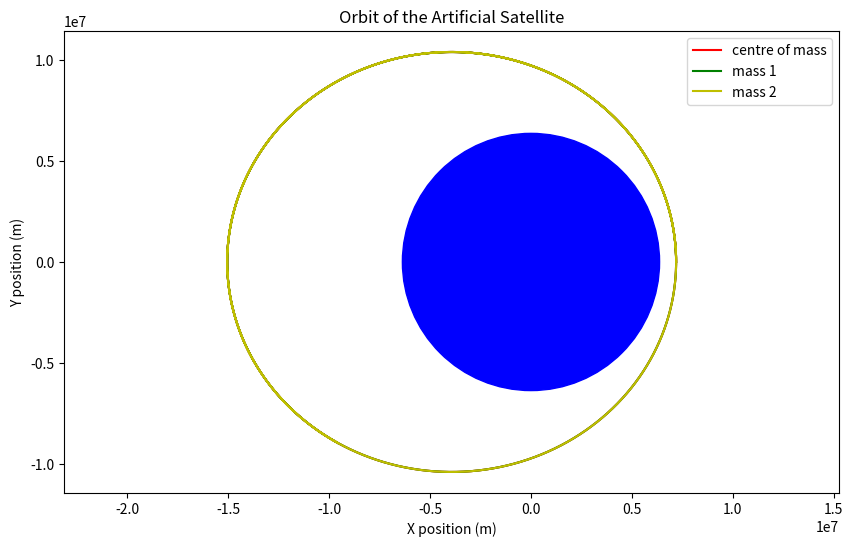
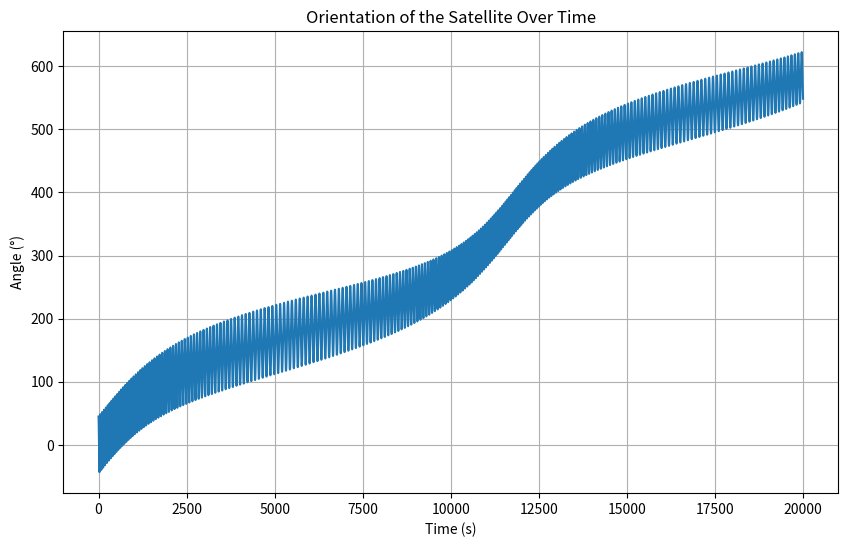
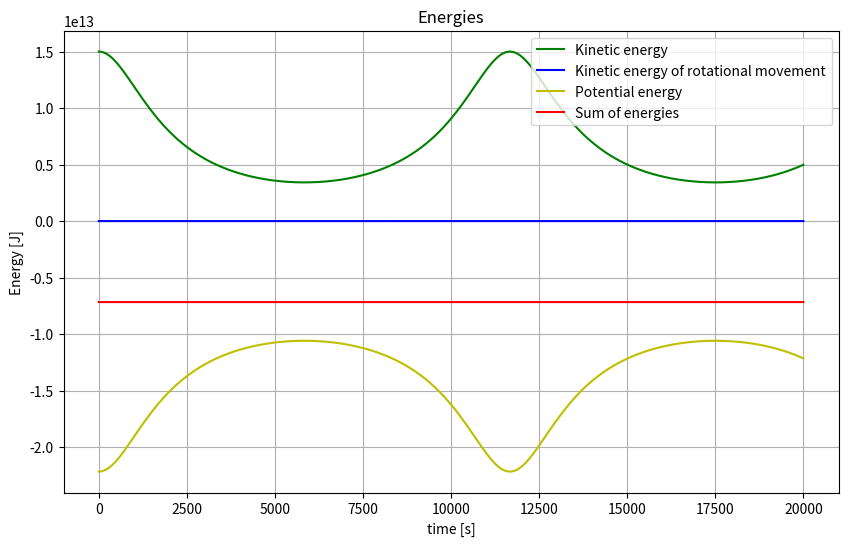

The script that saved these images, in order:
# -*- coding: utf-8 -*-
"""
Dumbel on orbit

[redacted]
[redacted]

"""

import numpy as np
import matplotlib.pyplot as plt
from scipy.integrate import solve_ivp

# Constants
G = 6.67430e-11  # Gravitational constant (m^3 kg^-1 s^-2)
M = 5.972e24     # Mass of Earth (kg)
# R = 6.371e6      # Radius of Earth (m)
R = 6.371e6  + 820000 # Distance of the satelite mass centre from the centre of the Earth

# Initial conditions
m1 = 200000.0         # Mass 1 (kg)
m2 = 200000.0         # Mass 2 (kg)
l = 1000.0            # Length of rod (m)
v = 8661.2            # Initial linear velocity of the center of mass (m/s)
a = np.pi / 4         # Initial angle of rod (radians)

r1 = abs(-l*m2/(m1+m2))
r2 = l - r1

# Function to calculate gravitational force
def gravitational_force(t, state):
    x, y, vx, vy, theta, omega = state
    r = np.sqrt(x**2 + y**2)
    F = -G * M * (m1 + m2) / r**3 * np.array([x, y])
    return F

# Function to return derivatives
def deriv(t, state):
    x, y, vx, vy, theta, omega = state
    dxdt = vx
    dydt = vy
    dvxdt, dvydt = gravitational_force(t, state) / (m1 + m2)
    dthetadt = omega
    
    # Coordinates of mass 1 and mass 2
    x1 = x-r1*np.cos(theta)
    y1 = y-r1*np.sin(theta)
    x2 = x+r2*np.cos(theta)
    y2 = y+r2*np.sin(theta)
    
    # Distances of mass 1 and mass 2 from center of Earth
    R1 = np.sqrt(x1**2 + y1**2)
    R2 = np.sqrt(x2**2 + y2**2)
    
    # Forces on mass 1 and mass 2
    F1 = -G * M * m1 / R1**3 * np.array([x1, y1])
    F2 = -G * M * m2 / R2**3 * np.array([x2, y2])
    
    r1v = np.array([-r1*np.cos(theta), -r1*np.sin(theta)])
    r2v = np.array([r2*np.cos(theta), r2*np.sin(theta)])
    
    I = m1 * r1**2 + m2 * r2**2
    
    # Torque
    MF1 = np.cross(r1v, F1)
    MF2 = np.cross(r2v, F2)
    
    domegadt = (MF1-MF2)/I
    
    return np.array([dxdt, dydt, dvxdt, dvydt, dthetadt, domegadt])

# Time parameters
t_end = 20000
t_span = (0, t_end)  # Time span
t_eval = np.linspace(0, t_end, 100000)  # Time vector

# Initial state
state0 = np.array([R, 0.0, 0.0, v, a, 0.0])  # Initial state [x, y, vx, vy, theta, omega]

# Solve ODE
sol = solve_ivp(deriv, t_span, state0, t_eval=t_eval)

x1 = sol.y[0]
y1 = sol.y[1]
vx = sol.y[2]
vy = sol.y[3]
theta = sol.y[4]
omega = sol.y[5]

x2 = x1-r1*np.cos(theta)
y2 = y1-r1*np.sin(theta)

x3 = x1+r2*np.cos(theta)
y3 = y1+r2*np.sin(theta)

# Plotting
fig = plt.figure(figsize=(10, 6))
ax = fig.add_subplot()
ax.plot(sol.y[0], sol.y[1], '-r', label='centre of mass')
ax.plot(x2,y2,'-g', label='mass 1')
ax.plot(x3,y3,'-y', label='mass 2')
earth = plt.Circle((0.0, 0.0), 6.371e6, color='blue')
ax.add_patch(earth)
ax.legend()
plt.title('Orbit of the Artificial Satellite')
plt.xlabel('X position (m)')
plt.ylabel('Y position (m)')
plt.axis('equal')
plt.show()

plt.figure(figsize=(10, 6))
plt.plot(sol.t, sol.y[4] * 180 / np.pi)
plt.title('Orientation of the Satellite Over Time')
plt.xlabel('Time (s)')
plt.ylabel('Angle (°)')
plt.grid(True)
plt.show()



#Checking


Ek = (m1+m2)*(vx**2+vy**2)/2                # Kinetic Energy

Eko = (m1 * r1**2 + m2 * r2**2) *omega**2/2  # Kinetic energy of the rotational movement


U = -G*M * (m1+m2)/np.sqrt(x1**2+y1**2)     # Potential Energy


fig = plt.figure(figsize=(10, 6))
ax = fig.add_subplot()
ax.plot(sol.t,Ek,'-g', label='Kinetic energy')
ax.plot(sol.t,Eko,'-b', label='Kinetic energy of rotational movement')
ax.plot(sol.t,U, '-y', label='Potential energy')
ax.plot(sol.t,U+Ek, '-r', label='Sum of energies')
ax.legend()
plt.title('Energies')
plt.xlabel('time [s]')
plt.ylabel('Energy [J]')
plt.grid(True)
plt.show()
